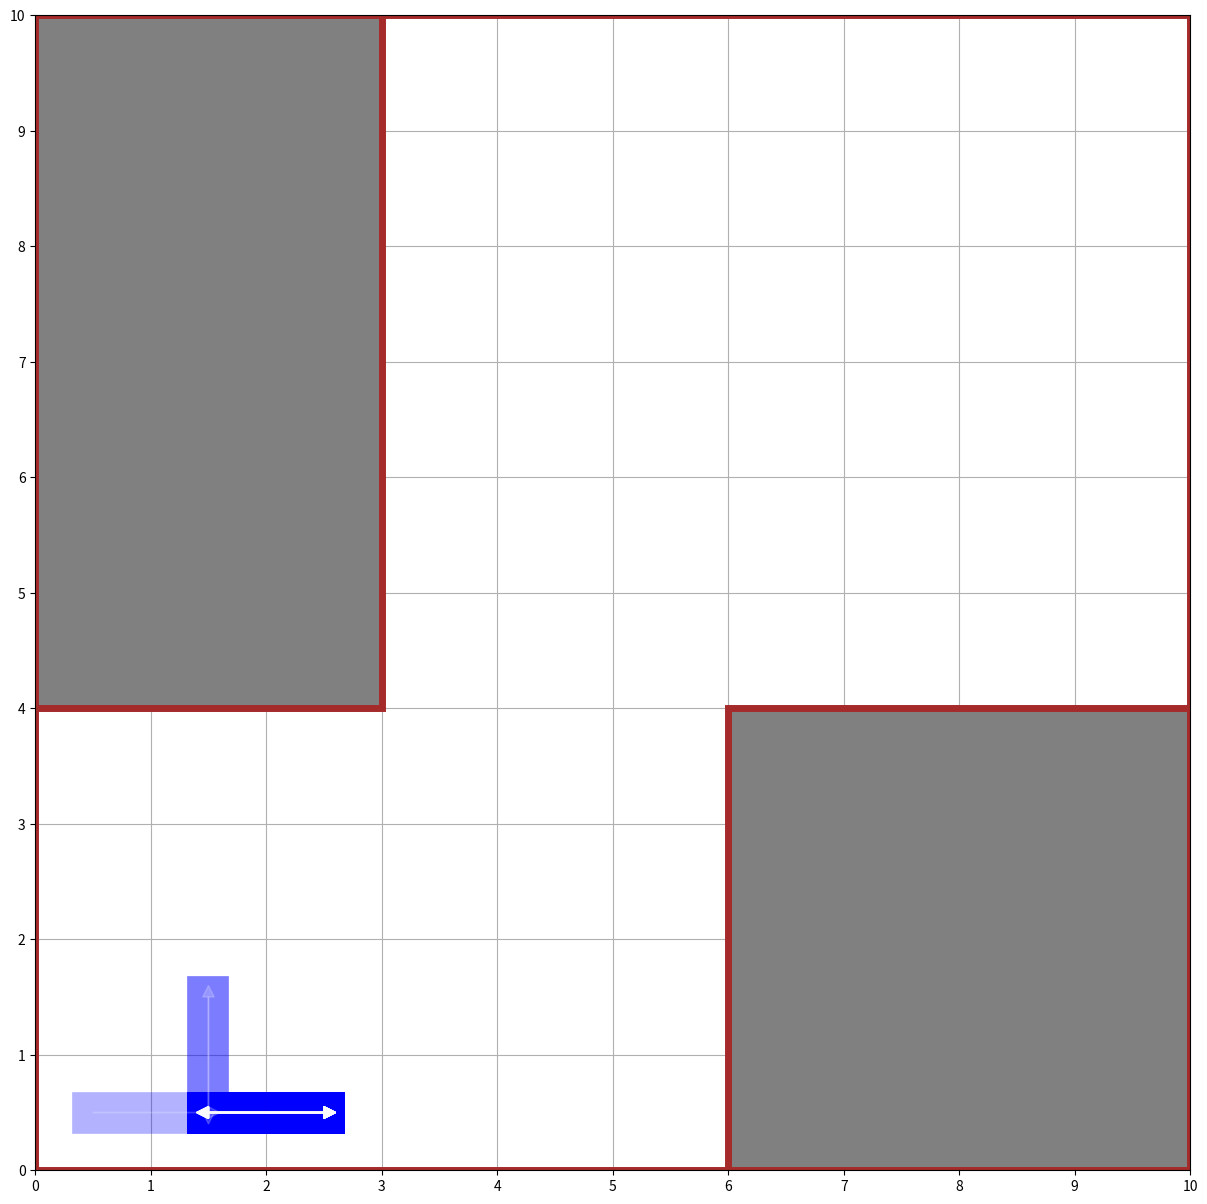

Write Python code to recreate this figure.
# -*- coding: utf-8 -*-

import numpy as np
import matplotlib.pyplot as plt
import matplotlib.patches as patches
import copy

class DiscreteSquareMap:

    # -----------→ width (Y)
    # |
    # |
    # |
    # |
    # ↓ height (X)

    def __init__(self, width=5, height=5):
        self.BLOCKED = -1
        self.UNVISITED = 0
        self.VISITED = 1

        self.width = width
        self.height = height

        self.data = np.zeros((height, width), dtype=int)


    def block_area(self, start, end):
        for i in range(start[0], end[0]+1):
            for j in range(start[1], end[1]+1):
                self.data[i][j] = -1


    def access(self, locX, locY):
        if locX >= self.height or locX < 0:
            return self.BLOCKED
        if locY >= self.width or locY < 0:
            return self.BLOCKED
        return self.data[locX][locY]


    def visit(self, locX, locY):
        assert self.data[locX][locY] != self.BLOCKED
        self.data[locX][locY] = self.VISITED


class DiscreteSquareMapCounter:
    def __init__(self, map):
        self.BLOCKED = -1

        self.width = map.width
        self.height = map.height

        self.data = map.data.copy()

    def update(self, map):
        self.data = map.data.copy()

    def visit(self, locX, locY):
        assert self.data[locX][locY] != self.BLOCKED
        self.data[locX][locY] += 1

    def get_data(self, max_count=None):
        data = self.data.copy()

        if max_count is not None:
            data[self.data > max_count] = max_count

        return data

    def visualize(self):
        print(self.data)


class DiscreteSquareMapEnv():
    def __init__(self, map_dim=(5, 5), block_area=None, start=(0, 0), preset=None):
        if preset is not None:
            self.preset_map(preset)
            return

        self.map = DiscreteSquareMap(map_dim[0], map_dim[1])

        if block_area is not None:
            assert isinstance(block_area, tuple), "block_area must be a tuple of ((x1, y1), (x2, y2))"
            for i, v in enumerate(block_area):
                self.map.block_area(v[0], v[1])

        self.counter = DiscreteSquareMapCounter(self.map)

        self.UP = 0
        self.DOWN = 1
        self.LEFT = 2
        self.RIGHT = 3

        self.agentX = start[0]
        self.agentY = start[1]

        self.agent_turns = 0
        self.agent_distance = 1
        self.agent_episode = []
        self.path = [[self.agentX, self.agentY]]
        self.block_area = block_area

        self.last_action = None

        assert self.map.access(start[0], start[1]) != self.map.BLOCKED, "invalid starting location"

        self.map.visit(start[0], start[1])
        self.counter.visit(start[0], start[1])


    def preset_map(self, id):
        if id == 1:
            self.__init__((5,5), (((1,1), (3,3)),), (0,0))
        if id == 2:
            self.__init__((5,5), (((1,2), (3,2)),), (0,0))
        if id == 3:
            self.__init__((5,5), None, (0,0))
        if id == 4:
            self.__init__((10,3), (((0, 3), (0, 6)), ((2, 3), (2, 6))))
        if id == 5:
            self.__init__((10,4), (((0, 3), (0, 6)), ((3, 3), (3, 6))))
        if id == 6:
            self.__init__((10,10), (((6, 0), (9, 3)), ((0, 4), (2, 9))))
        if id == 7:
            self.__init__((6,6),(((1,2),(3,3)),((4,4),(5,5))),(0,0))

        if id == 101:
            self.__init__((10,10),
                            ( ((1,1), (1,2)),
                              ((1,2), (3,2)),
                              ((6,1), (8,1)),
                              ((8,1), (8,3)),
                              ((6,3), (8,3)),
                              ((3,4), (4,4)),
                              ((4,4), (4,5)),
                              ((6,6), (6,7)),
                              ((1,7), (2,8)),
                            ),
                          (0,0))


    def entire_map(self):
        return self.map.data.copy()


    def local_map(self, width, height, center=None):
        assert width % 2 == 1, "width must be an odd number"
        assert height % 2 == 1, "height must be an odd number"

        if center is None:
            locX = self.agentX
            locY = self.agentY
        else:
            locX = center[0]
            locY = center[1]

        x_offset = locX - int(height / 2)
        y_offset = locY - int(width / 2)

        lmap = np.zeros((height, width), dtype=int)

        for i in range(x_offset, x_offset + height):
            for j in range(y_offset, y_offset + width):
                lmap[i-x_offset][j-y_offset] = self.map.access(i, j)

        return lmap.copy()


    def travel_distance(self):
        return self.agent_distance


    def num_turns(self):
        return self.agent_turns


    def current_episode(self):
        return self.agent_episode.copy()


    def agent_location(self):
        return (self.agentX, self.agentY)


    def available_actions(self):
        actions = []
        if self.map.access(self.agentX-1, self.agentY) != self.map.BLOCKED:
            actions.append(self.UP)
        if self.map.access(self.agentX+1, self.agentY) != self.map.BLOCKED:
            actions.append(self.DOWN)
        if self.map.access(self.agentX, self.agentY-1) != self.map.BLOCKED:
            actions.append(self.LEFT)
        if self.map.access(self.agentX, self.agentY+1) != self.map.BLOCKED:
            actions.append(self.RIGHT)
        return actions.copy()


    def num_unvisited_successors(self, action):
        sum = 0
        if self.map.access(self.agentX-1, self.agentY) == self.map.UNVISITED:
            sum += 1
        if self.map.access(self.agentX+1, self.agentY) == self.map.UNVISITED:
            sum += 1
        if self.map.access(self.agentX, self.agentY-1) == self.map.UNVISITED:
            sum += 1
        if self.map.access(self.agentX, self.agentY+1) == self.map.UNVISITED:
            sum += 1
        return sum


    def next_location(self, action):
        if action == self.UP:
            return (self.agentX-1, self.agentY)
        elif action == self.DOWN:
            return (self.agentX+1, self.agentY)
        elif action == self.LEFT:
            return (self.agentX, self.agentY-1)
        elif action == self.RIGHT:
            return (self.agentX, self.agentY+1)

        raise Exception("invalid action entered")


    def remaining_nodes(self):
        nodes = []

        for i in range(self.map.height+1):
            for j in range(self.map.width+1):
                if self.map.access(i, j) == self.map.UNVISITED:
                    nodes.append((i, j))

        return nodes.copy()


    def num_unvisited_nodes(self):
        return len(self.map.data[self.map.data == 0])


    def step(self, action):
        assert action in self.available_actions(), "invalid action"

        self.agentX, self.agentY = self.next_location(action)

        self.map.visit(self.agentX, self.agentY)
        self.counter.visit(self.agentX, self.agentY)

        self.agent_distance += 1

        if self.last_action is not None and self.last_action != action:
            self.agent_turns += 1

        self.agent_episode.append(action)
        self.path.append([self.agentX, self.agentY])

        self.last_action = action

        return


    def next_entire_map(self, action):
        assert action in self.available_actions(), "invalid action"

        m = self.entire_map()
        agentX, agentY = self.next_location(action)
        m[agentX][agentY] = self.map.VISITED

        return m


    def visualize(self):
        temp = self.map.data.copy().astype(str)
        temp[temp == '-1'] = 'B'
        temp[self.agentX][self.agentY] = 'A'
        print(temp)


    def plot_path(self, label_data=None):
        plt.figure(figsize=(15, 15), dpi=80)

        ax = plt.gca()
        ax.grid(zorder=0)
        ax.set_axisbelow(True)
        ax.set_aspect('equal', 'box')

        path = np.array(self.path)

        ## plot border
        plt.xlim([0, self.map.height])
        plt.ylim([0, self.map.width])

        plt.xticks(np.arange(0, self.map.height+ .1, 1.0))
        plt.yticks(np.arange(0, self.map.width+ .1, 1.0))

        plt.plot([0, 0, self.map.height, self.map.height, 0], [0, self.map.width, self.map.width, 0, 0], color="brown", linewidth=5, zorder=1)

        ## plot obstacles
        if self.block_area is not None:
            for b in self.block_area:
                blk = patches.Rectangle(b[0], b[1][0] - b[0][0] + 1, b[1][1] - b[0][1] + 1, facecolor="grey", linewidth=5, zorder=1)
                bd = patches.Rectangle(b[0], b[1][0] - b[0][0] + 1, b[1][1] - b[0][1] + 1, color="brown", linewidth=5, fill=False, zorder=1)
                ax.add_patch(blk)
                ax.add_patch(bd)

        ## plot grid label
        if label_data is not None:
            for i in range(self.map.height):
                for j in range(self.map.width):
                    plt.text(i+0.4, j+0.4, label_data[i][j], fontsize=24, zorder=2, alpha=0.5)


        ## plot path
        if path is not None:
            for i in range(len(path)-1):
                offset = 0.5
                x1 = path[i][0] + offset
                x2 = path[i+1][0] + offset
                y1 = path[i][1] + offset
                y2 = path[i+1][1] + offset
                plt.plot([x1, x2], [y1, y2], color="blue", linewidth=30, alpha=0.3, zorder=1)

            for i in range(len(path)-1):
                offset = 0.5
                x1 = path[i][0] + offset
                x2 = path[i+1][0] + offset
                y1 = path[i][1] + offset
                y2 = path[i+1][1] + offset
                plt.arrow(x1, y1, x2-x1, y2-y1, head_width=0.1, head_length=0.1, fc='white', ec='white', alpha=0.2, zorder=4)

        plt.show()


def main():
    # env = DiscreteSquareMapEnv(map_dim=(6, 6), block_area=(((1, 2), (3, 3)), ((4, 4), (5, 5))))
    env = DiscreteSquareMapEnv(preset=6)

    # print("Initial map:")
    # env.visualize()
    # print(env.local_map(3, 3))

    env.step(env.DOWN)
    # env.visualize()
    # env.counter.visualize()

    env.step(env.RIGHT)
    # env.visualize()
    # env.counter.visualize()

    env.step(env.LEFT)

    for i in range(40):
        env.step(env.DOWN)
        env.step(env.UP)

    env.visualize()
    print(env.counter.get_data(max_count=10))

    env.plot_path()



if __name__ == '__main__':
    main()
